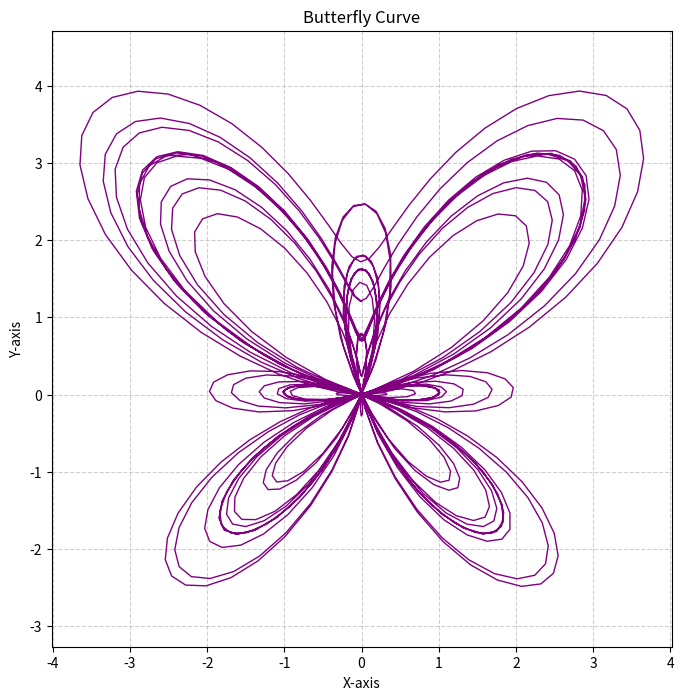

Reproduce this figure in Python.
import numpy as np
import matplotlib.pyplot as plt

# 生成参数 t 的范围
t = np.linspace(0, 20 * np.pi, 1000) # 通常蝴蝶曲线需要较长的 t 范围才能完整展现

# 计算蝴蝶函数的 x 和 y 坐标
x_b = np.sin(t) * (np.exp(np.cos(t)) - 2*np.cos(4*t) - np.sin(t/12) ** 5)
y_b = np.cos(t) * (np.exp(np.cos(t)) - 2*np.cos(4*t) - np.sin(t/12) ** 5)

# 绘制蝴蝶曲线
plt.figure(figsize=(8, 8)) # 设置图表大小，让蝴蝶看起来更舒展
plt.plot(x_b, y_b, color='purple', linewidth=1)
plt.title('Butterfly Curve')
plt.xlabel('X-axis')
plt.ylabel('Y-axis')
plt.grid(True, linestyle='--', alpha=0.6)
plt.axis('equal') # 保持X轴和Y轴的比例一致，避免变形
plt.show()